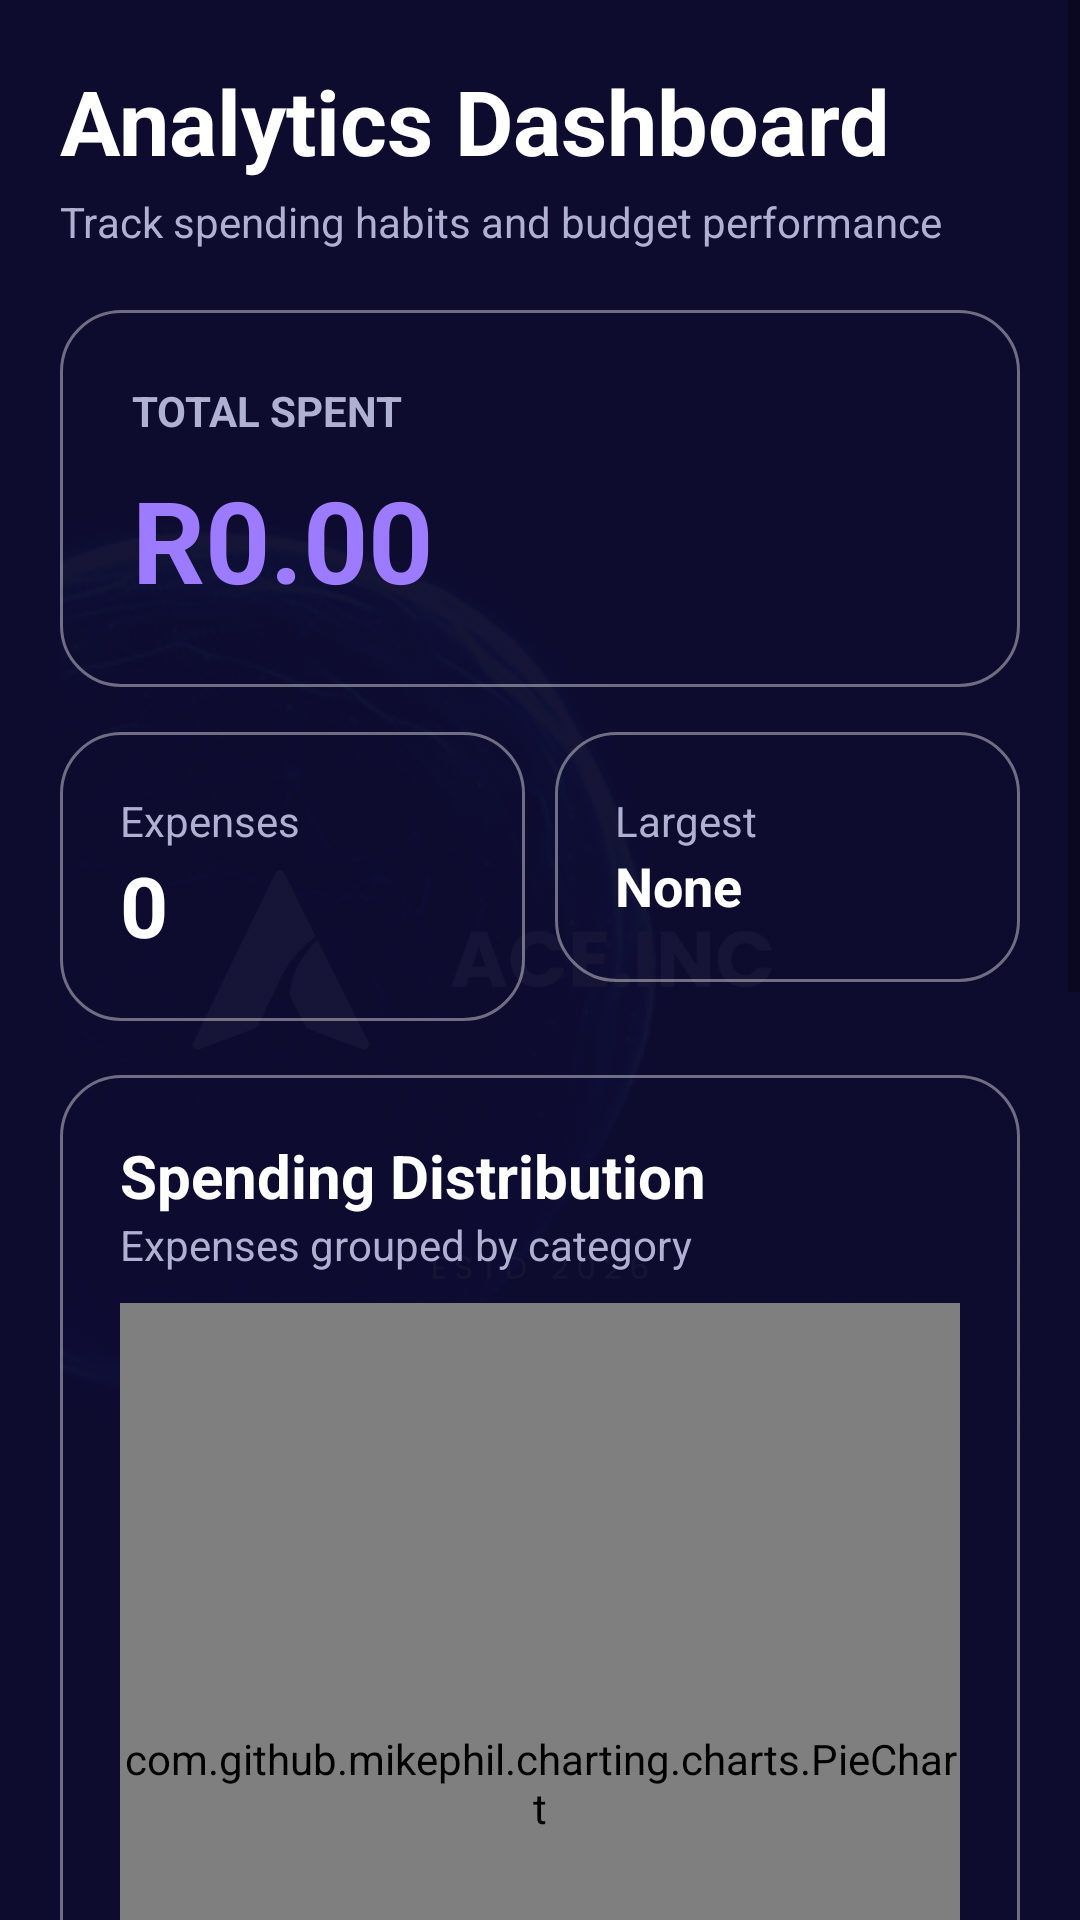

Layout XML and referenced resources for this Android screen:
<!-- AndroidManifest.xml: application theme Theme.Aceinc -->
<!-- res/layout/activity_stats.xml -->
<?xml version="1.0" encoding="utf-8"?>
<FrameLayout
    xmlns:android="http://schemas.android.com/apk/res/android"
    android:layout_width="match_parent"
    android:layout_height="match_parent"
    android:background="@color/bg_dark">

    
    <ImageView
        android:layout_width="320dp"
        android:layout_height="320dp"
        android:layout_gravity="center"
        android:alpha="0.04"
        android:src="@drawable/ace_logo"
        android:scaleType="fitCenter"/>

    <ScrollView
        android:layout_width="match_parent"
        android:layout_height="match_parent">

        <LinearLayout
            android:layout_width="match_parent"
            android:layout_height="wrap_content"
            android:orientation="vertical"
            android:padding="20dp">

            
            <TextView
                android:layout_width="wrap_content"
                android:layout_height="wrap_content"
                android:text="Analytics Dashboard"
                android:textColor="@color/text_white"
                android:textSize="30sp"
                android:textStyle="bold"/>

            <TextView
                android:layout_width="wrap_content"
                android:layout_height="wrap_content"
                android:text="Track spending habits and budget performance"
                android:textColor="@color/text_fade"
                android:textSize="14sp"
                android:layout_marginTop="4dp"/>

            
            <LinearLayout
                android:layout_width="match_parent"
                android:layout_height="wrap_content"
                android:layout_marginTop="20dp"
                android:orientation="vertical"
                android:padding="24dp"
                android:background="@drawable/glass_button">

                <TextView
                    android:layout_width="wrap_content"
                    android:layout_height="wrap_content"
                    android:text="TOTAL SPENT"
                    android:textColor="@color/text_fade"
                    android:textStyle="bold"/>

                <TextView
                    android:id="@+id/totalSpentTxt"
                    android:layout_width="wrap_content"
                    android:layout_height="wrap_content"
                    android:text="R0.00"
                    android:textSize="38sp"
                    android:textStyle="bold"
                    android:textColor="@color/purple_light"
                    android:layout_marginTop="8dp"/>
            </LinearLayout>

            
            <LinearLayout
                android:layout_width="match_parent"
                android:layout_height="wrap_content"
                android:orientation="horizontal"
                android:layout_marginTop="15dp">

                <LinearLayout
                    android:layout_width="0dp"
                    android:layout_height="wrap_content"
                    android:layout_weight="1"
                    android:background="@drawable/glass_button"
                    android:padding="20dp"
                    android:orientation="vertical">

                    <TextView
                        android:layout_width="wrap_content"
                        android:layout_height="wrap_content"
                        android:text="Expenses"
                        android:textColor="@color/text_fade"/>

                    <TextView
                        android:id="@+id/expenseCountTxt"
                        android:layout_width="wrap_content"
                        android:layout_height="wrap_content"
                        android:text="0"
                        android:textColor="@color/text_white"
                        android:textSize="28sp"
                        android:textStyle="bold"/>
                </LinearLayout>

                <Space
                    android:layout_width="10dp"
                    android:layout_height="1dp"/>

                <LinearLayout
                    android:layout_width="0dp"
                    android:layout_height="wrap_content"
                    android:layout_weight="1"
                    android:background="@drawable/glass_button"
                    android:padding="20dp"
                    android:orientation="vertical">

                    <TextView
                        android:layout_width="wrap_content"
                        android:layout_height="wrap_content"
                        android:text="Largest"
                        android:textColor="@color/text_fade"/>

                    <TextView
                        android:id="@+id/biggestExpenseTxt"
                        android:layout_width="wrap_content"
                        android:layout_height="wrap_content"
                        android:text="None"
                        android:textColor="@color/text_white"
                        android:textSize="18sp"
                        android:textStyle="bold"/>
                </LinearLayout>

            </LinearLayout>

            
            <LinearLayout
                android:layout_width="match_parent"
                android:layout_height="wrap_content"
                android:layout_marginTop="18dp"
                android:background="@drawable/glass_button"
                android:orientation="vertical"
                android:padding="20dp">

                <TextView
                    android:layout_width="wrap_content"
                    android:layout_height="wrap_content"
                    android:text="Spending Distribution"
                    android:textColor="@color/text_white"
                    android:textSize="20sp"
                    android:textStyle="bold"/>

                <TextView
                    android:layout_width="wrap_content"
                    android:layout_height="wrap_content"
                    android:text="Expenses grouped by category"
                    android:textColor="@color/text_fade"
                    android:layout_marginBottom="10dp"/>

                <com.github.mikephil.charting.charts.PieChart
                    android:id="@+id/pieChart"
                    android:layout_width="match_parent"
                    android:layout_height="320dp" />
            </LinearLayout>

            
            <LinearLayout
                android:layout_width="match_parent"
                android:layout_height="wrap_content"
                android:layout_marginTop="18dp"
                android:background="@drawable/glass_button"
                android:orientation="vertical"
                android:padding="20dp">

                <TextView
                    android:layout_width="wrap_content"
                    android:layout_height="wrap_content"
                    android:text="Category Breakdown"
                    android:textColor="@color/text_white"
                    android:textSize="20sp"
                    android:textStyle="bold"/>

                <TextView
                    android:id="@+id/categoryBreakdownTxt"
                    android:layout_width="match_parent"
                    android:layout_height="wrap_content"
                    android:layout_marginTop="15dp"
                    android:textColor="@color/text_fade"
                    android:textSize="15sp"/>

            </LinearLayout>

            
            <LinearLayout
                android:layout_width="match_parent"
                android:layout_height="wrap_content"
                android:layout_marginTop="18dp"
                android:background="@drawable/glass_button"
                android:orientation="vertical"
                android:padding="20dp">

                <TextView
                    android:layout_width="wrap_content"
                    android:layout_height="wrap_content"
                    android:text="Budget Progress"
                    android:textColor="@color/text_white"
                    android:textSize="20sp"
                    android:textStyle="bold"/>

                <TextView
                    android:layout_width="wrap_content"
                    android:layout_height="wrap_content"
                    android:text="How close you are to your budget limit"
                    android:textColor="@color/text_fade"
                    android:layout_marginBottom="10dp"/>

                <com.github.mikephil.charting.charts.LineChart
                    android:id="@+id/progressChart"
                    android:layout_width="match_parent"
                    android:layout_height="180dp"/>
            </LinearLayout>

            
            <Space
                android:layout_width="match_parent"
                android:layout_height="30dp"/>

        </LinearLayout>

    </ScrollView>

</FrameLayout>
<!-- resources referenced by this layout -->
<resources>
  <color name="bg_dark">#0D0B2E</color>
  <color name="purple_light">#9D7BFF</color>
  <color name="text_fade">#B0B0D0</color>
  <color name="text_white">#FFFFFF</color>
  <!-- drawable ace_logo: png bitmap (drawable, 331234 bytes) -->
  <!-- drawable glass_button (drawable) -->
  <shape xmlns:android="http://schemas.android.com/apk/res/android">
  
      
      <solid android:color="#33FFFFFF"/>
  
      
      <corners android:radius="20dp"/>
  
      
      <stroke
          android:width="1dp"
          android:color="#66FFFFFF"/>
  
      
      <padding
          android:left="12dp"
          android:top="8dp"
          android:right="12dp"
          android:bottom="8dp"/>
  
      <gradient android:alpha="0.9" />
  </shape>
  <style name="Theme.Aceinc" parent="Theme.AppCompat.DayNight.NoActionBar">
          
          <item name="colorPrimary">@color/purple_main</item>
          <item name="colorPrimaryDark">@color/bg_dark</item>
          <item name="colorAccent">@color/purple_light</item>
      </style>
  <color name="purple_main">#6C4CF1</color>
</resources>
